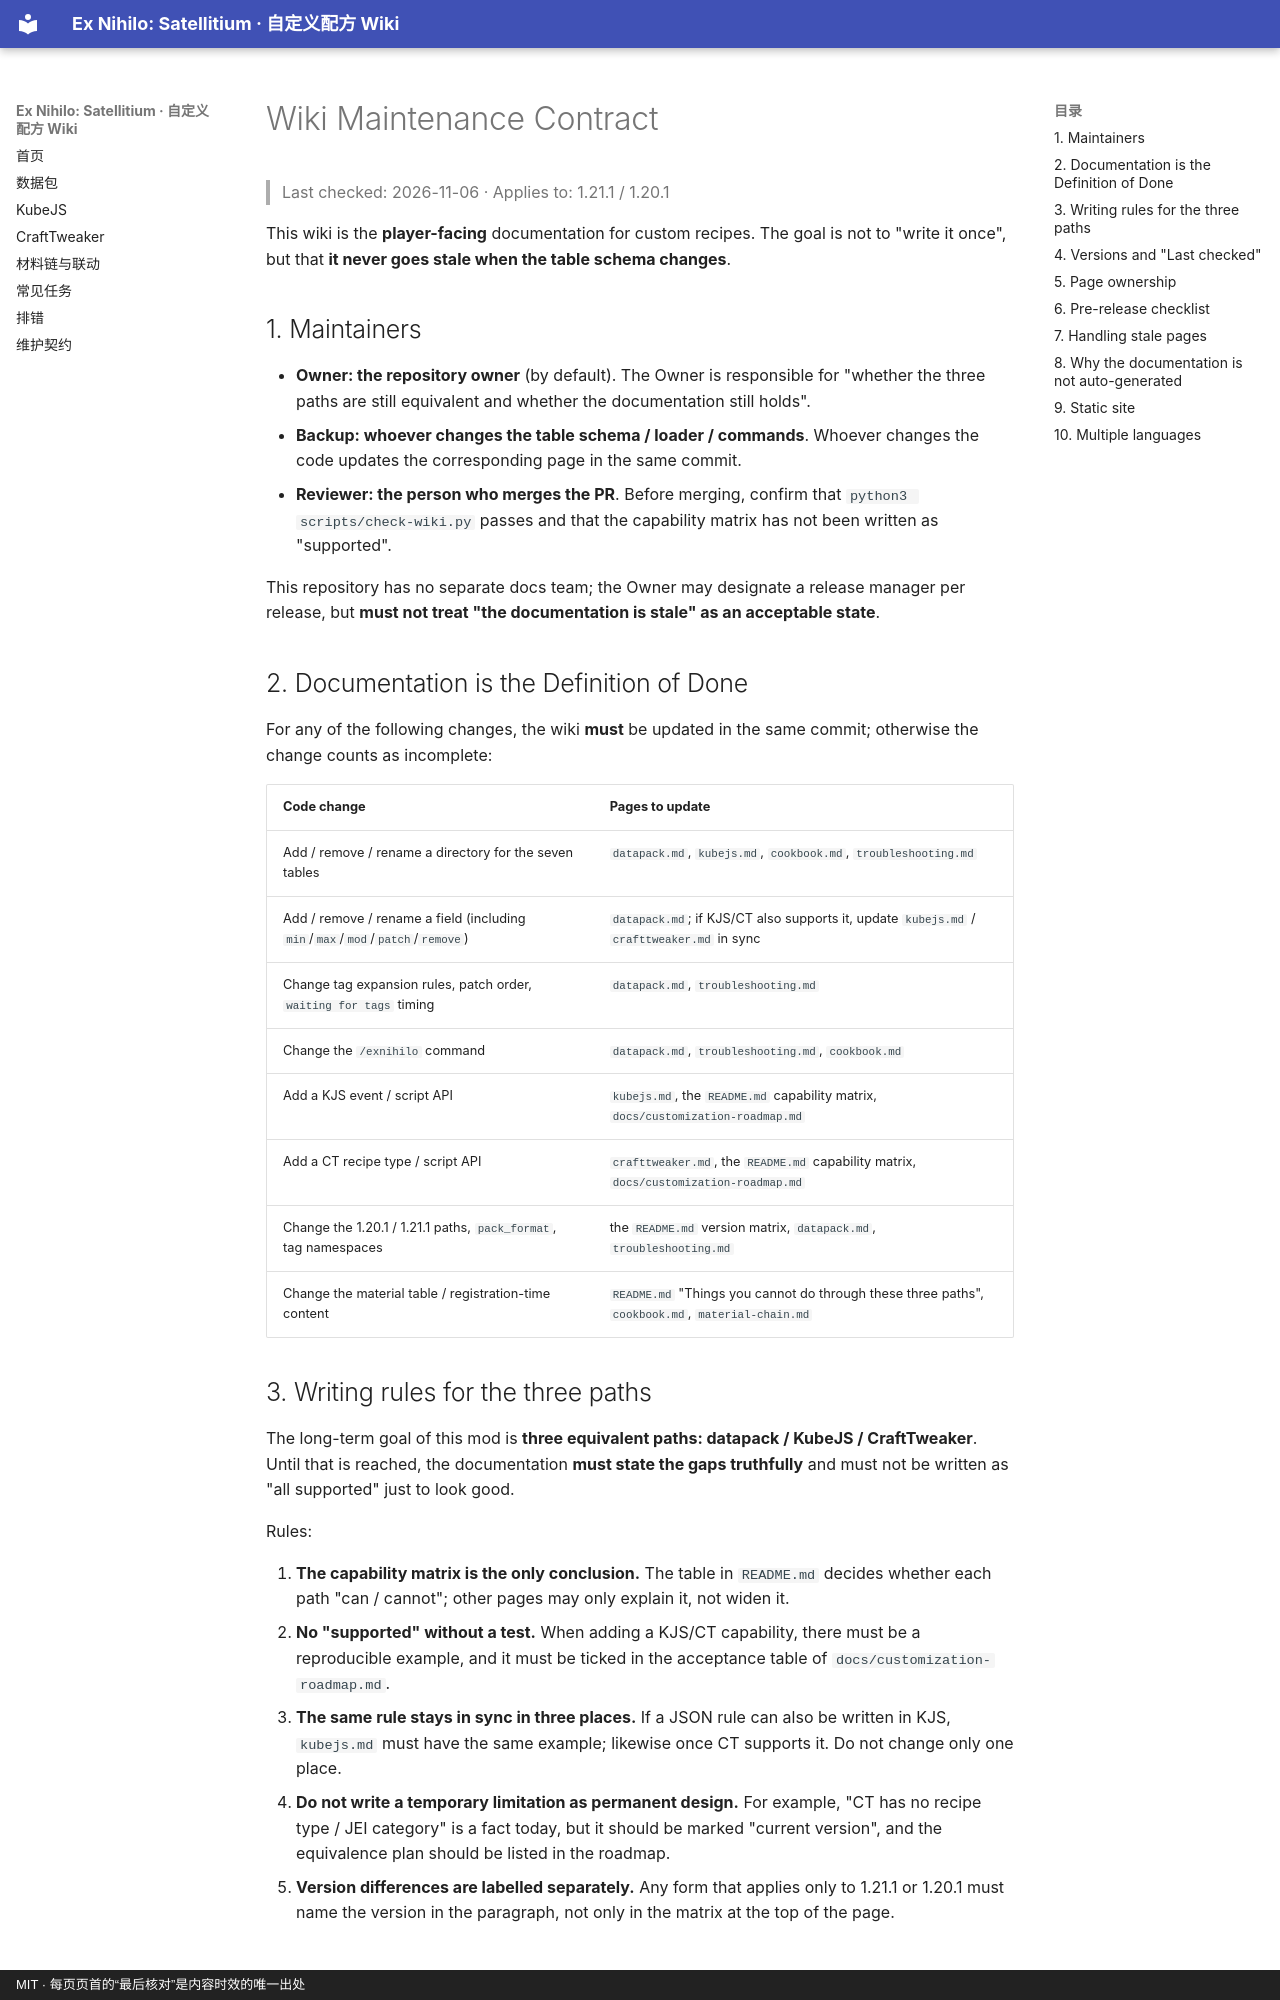

repository: WanConcubine/Ex-Nihilo-Satellitium · page: MAINTAINING.en/index.html · generator: mkdocs · copyright: MIT · 每页页首的“最后核对”是内容时效的唯一出处

# Wiki Maintenance Contract

> Last checked: 2026-11-06 · Applies to: 1.21.1 / 1.20.1

This wiki is the **player-facing** documentation for custom recipes. The goal is not to "write it once", but that **it never goes stale when the table schema changes**.

## 1. Maintainers

- **Owner: the repository owner** (by default). The Owner is responsible for "whether the three paths are still equivalent and whether the documentation still holds".
- **Backup: whoever changes the table schema / loader / commands**. Whoever changes the code updates the corresponding page in the same commit.
- **Reviewer: the person who merges the PR**. Before merging, confirm that `python3 scripts/check-wiki.py` passes and that the capability matrix has not been written as "supported".

This repository has no separate docs team; the Owner may designate a release manager per release, but **must not treat "the documentation is stale" as an acceptable state**.

## 2. Documentation is the Definition of Done

For any of the following changes, the wiki **must** be updated in the same commit; otherwise the change counts as incomplete:

| Code change | Pages to update |
|---|---|
| Add / remove / rename a directory for the seven tables | `datapack.md`, `kubejs.md`, `cookbook.md`, `troubleshooting.md` |
| Add / remove / rename a field (including `min`/`max`/`mod`/`patch`/`remove`) | `datapack.md`; if KJS/CT also supports it, update `kubejs.md` / `crafttweaker.md` in sync |
| Change tag expansion rules, patch order, `waiting for tags` timing | `datapack.md`, `troubleshooting.md` |
| Change the `/exnihilo` command | `datapack.md`, `troubleshooting.md`, `cookbook.md` |
| Add a KJS event / script API | `kubejs.md`, the `README.md` capability matrix, `docs/customization-roadmap.md` |
| Add a CT recipe type / script API | `crafttweaker.md`, the `README.md` capability matrix, `docs/customization-roadmap.md` |
| Change the 1.20.1 / 1.21.1 paths, `pack_format`, tag namespaces | the `README.md` version matrix, `datapack.md`, `troubleshooting.md` |
| Change the material table / registration-time content | `README.md` "Things you cannot do through these three paths", `cookbook.md`, `material-chain.md` |

## 3. Writing rules for the three paths

The long-term goal of this mod is **three equivalent paths: datapack / KubeJS / CraftTweaker**.
Until that is reached, the documentation **must state the gaps truthfully** and must not be written as "all supported" just to look good.

Rules:

1. **The capability matrix is the only conclusion.** The table in `README.md` decides whether each path "can / cannot";
   other pages may only explain it, not widen it.
2. **No "supported" without a test.** When adding a KJS/CT capability, there must be a reproducible example,
   and it must be ticked in the acceptance table of `docs/customization-roadmap.md`.
3. **The same rule stays in sync in three places.** If a JSON rule can also be written in KJS, `kubejs.md` must have the same example;
   likewise once CT supports it. Do not change only one place.
4. **Do not write a temporary limitation as permanent design.** For example, "CT has no recipe type / JEI category" is a fact today,
   but it should be marked "current version", and the equivalence plan should be listed in the roadmap.
5. **Version differences are labelled separately.** Any form that applies only to 1.21.1 or 1.20.1 must name the version in the paragraph,
   not only in the matrix at the top of the page.
